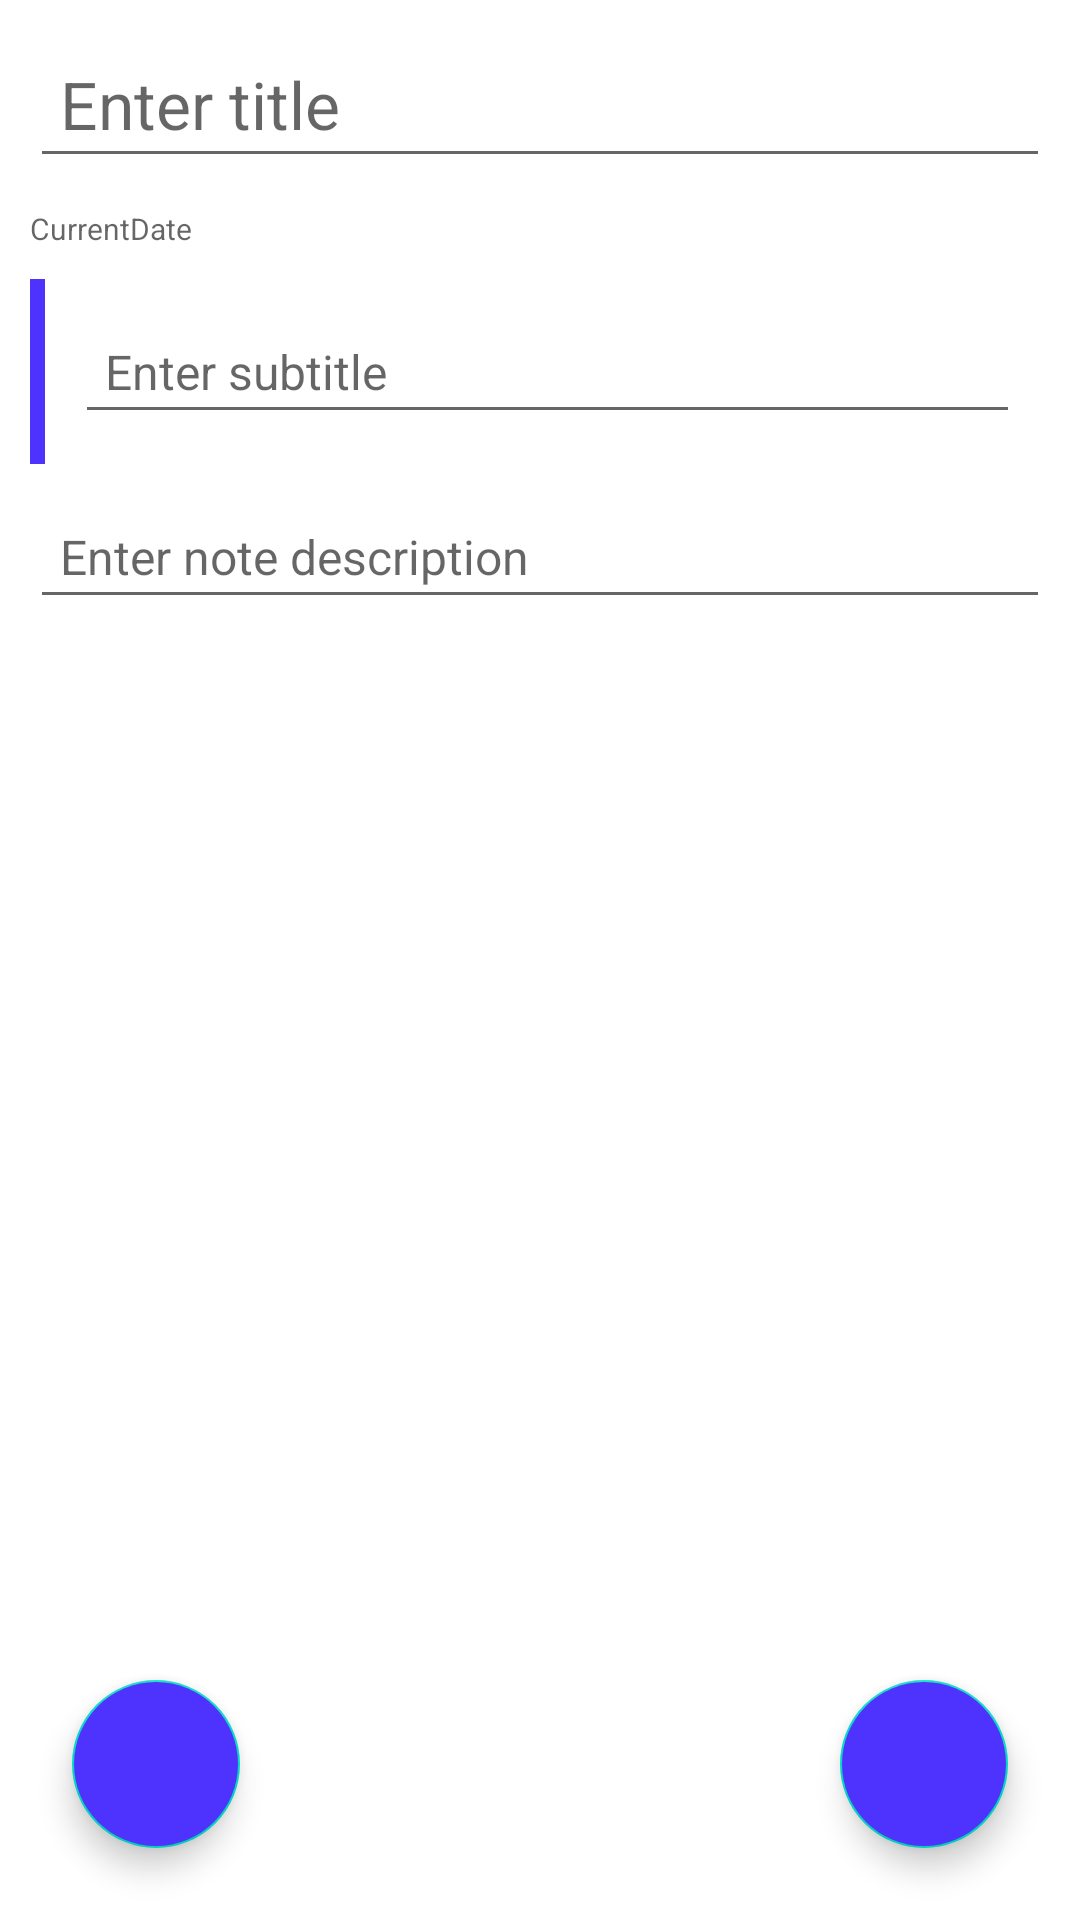

Write the Android layout XML for this screen, with the resource values it uses.
<!-- AndroidManifest.xml: application theme Theme.MultiAppVJava -->
<!-- res/layout/activity_create_note.xml -->
<?xml version="1.0" encoding="utf-8"?>

<androidx.constraintlayout.widget.ConstraintLayout xmlns:android="http://schemas.android.com/apk/res/android"
    android:layout_width="match_parent"
    android:layout_height="match_parent"
    xmlns:app="http://schemas.android.com/apk/res-auto">

    <EditText
        android:id="@+id/note_title"
        android:layout_width="match_parent"
        android:layout_height="wrap_content"
        android:layout_margin="10dp"
        android:padding="10dp"
        android:ellipsize="end"
        android:hint="@string/notes_title"
        android:maxLines="1"
        android:textSize="22sp"
        app:layout_constraintEnd_toEndOf="parent"
        app:layout_constraintStart_toStartOf="parent"
        app:layout_constraintTop_toTopOf="parent" />

    <TextView
        android:id="@+id/note_datetime"
        android:layout_width="match_parent"
        android:layout_height="wrap_content"
        android:layout_marginTop="10dp"
        android:layout_marginEnd="5dp"
        android:paddingStart="10dp"
        android:ellipsize="end"
        android:maxLines="1"
        android:textSize="10sp"
        android:hint="CurrentDate"
        app:layout_constraintEnd_toEndOf="parent"
        app:layout_constraintStart_toStartOf="parent"
        app:layout_constraintTop_toBottomOf="@+id/note_title" />

    <LinearLayout
        android:id="@+id/layout"
        android:layout_width="match_parent"
        android:layout_height="wrap_content"
        android:orientation="horizontal"
        android:layout_margin="10dp"
        android:layout_marginStart="5dp"
        app:layout_constraintEnd_toEndOf="parent"
        app:layout_constraintStart_toStartOf="parent"
        app:layout_constraintTop_toBottomOf="@id/note_datetime">

        <View
            android:layout_width="5dp"
            android:layout_height="match_parent"
            android:background="@color/colorAccent" />

        <EditText
            android:id="@+id/note_subtitle"
            android:layout_width="match_parent"
            android:layout_height="wrap_content"
            android:layout_margin="10dp"
            android:ellipsize="end"
            android:hint="@string/notes_subtitle"
            android:maxLines="1"
            android:padding="10dp"
            android:textSize="16sp"
            app:layout_constraintEnd_toEndOf="parent"
            app:layout_constraintStart_toStartOf="parent"
            app:layout_constraintTop_toBottomOf="@id/note_title" />

    </LinearLayout>

    <EditText
        android:id="@+id/note_description"
        android:layout_width="match_parent"
        android:layout_height="wrap_content"
        android:padding="10dp"
        android:layout_margin="10dp"
        android:textSize="16sp"
        app:layout_constraintTop_toBottomOf="@id/layout"
        app:layout_constraintStart_toStartOf="parent"
        app:layout_constraintEnd_toEndOf="parent"
        android:hint="@string/notes_text"
        android:inputType="textMultiLine" />

    <com.google.android.material.floatingactionbutton.FloatingActionButton
        android:id="@+id/fabDone"
        android:layout_width="wrap_content"
        android:layout_height="wrap_content"
        android:layout_marginEnd="24dp"
        android:layout_marginBottom="24dp"
        android:backgroundTint="@color/colorAccent"
        android:src="@drawable/ic_check"
        app:layout_constraintBottom_toBottomOf="parent"
        app:layout_constraintEnd_toEndOf="parent" />

    <com.google.android.material.floatingactionbutton.FloatingActionButton
        android:id="@+id/fabDelete"
        android:layout_width="wrap_content"
        android:layout_height="wrap_content"
        android:layout_marginStart="24dp"
        android:layout_marginBottom="24dp"
        android:backgroundTint="@color/colorAccent"
        android:src="@drawable/ic_delete"
        app:layout_constraintBottom_toBottomOf="parent"
        app:layout_constraintStart_toStartOf="parent" />

</androidx.constraintlayout.widget.ConstraintLayout>
<!-- resources referenced by this layout -->
<resources>
  <color name="colorAccent">#4e33ff</color>
  <string name="notes_subtitle">Enter subtitle</string>
  <string name="notes_text">Enter note description</string>
  <string name="notes_title">Enter title</string>
  <style name="Theme.MultiAppVJava" parent="Theme.MaterialComponents.DayNight.DarkActionBar">
          
          <item name="colorPrimary">@color/purple_500</item>
          <item name="colorPrimaryVariant">@color/purple_700</item>
          <item name="colorOnPrimary">@color/white</item>
          
          <item name="colorSecondary">@color/teal_200</item>
          <item name="colorSecondaryVariant">@color/teal_700</item>
          <item name="colorOnSecondary">@color/black</item>
          
          <item name="android:statusBarColor" tools:targetApi="l">?attr/colorPrimaryVariant</item>
          
      </style>
  <color name="purple_500">#FF6200EE</color>
  <color name="purple_700">#FF3700B3</color>
  <color name="white">#FFFFFFFF</color>
  <color name="teal_200">#FF03DAC5</color>
  <color name="teal_700">#FF018786</color>
  <color name="black">#FF000000</color>
</resources>
